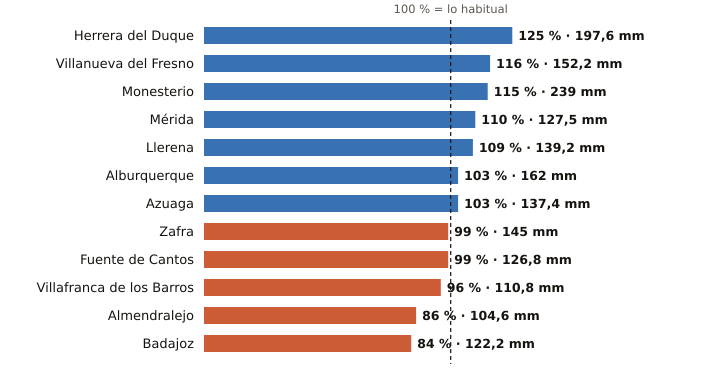

Data behind this chart, as committed beside it:
estacion, provincia, indicativo, mm_otono, referencia_mm, pct, periodo_referencia, hasta, hora
Herrera del Duque, Badajoz, 4244X, 197.6, 157.5, 125, 2001-2025, 2026-11-22, 2
Villanueva del Fresno, Badajoz, 4497X, 152.2, 130.7, 116, 2008-2025, 2026-11-22, 2
Monesterio, Badajoz, 4499X, 239.0, 207.2, 115, 2006-2025, 2026-11-22, 2
Mérida, Badajoz, 4410X, 127.5, 115.7, 110, 1991-2020, 2026-11-22, 2
Llerena, Badajoz, 4386B, 139.2, 127.9, 109, 2009-2025, 2026-11-22, 2
Alburquerque, Badajoz, 4464X, 162.0, 156.6, 103, 2008-2025, 2026-11-22, 2
Azuaga, Badajoz, 5473X, 137.4, 133.8, 103, 2003-2025, 2026-11-22, 2
Zafra, Badajoz, 4427X, 145.0, 147.0, 99, 2003-2025, 2026-11-22, 2
Fuente de Cantos, Badajoz, 4501X, 126.8, 127.7, 99, 2008-2025, 2026-11-22, 2
Villafranca de los Barros, Badajoz, 4395X, 110.8, 115.9, 96, 2008-2025, 2026-11-22, 2
Almendralejo, Badajoz, 4436Y, 104.6, 121.5, 86, 2009-2025, 2026-11-22, 2
Badajoz, Badajoz, 4478X, 122.2, 146.1, 84, 2002-2025, 2026-11-22, 2
